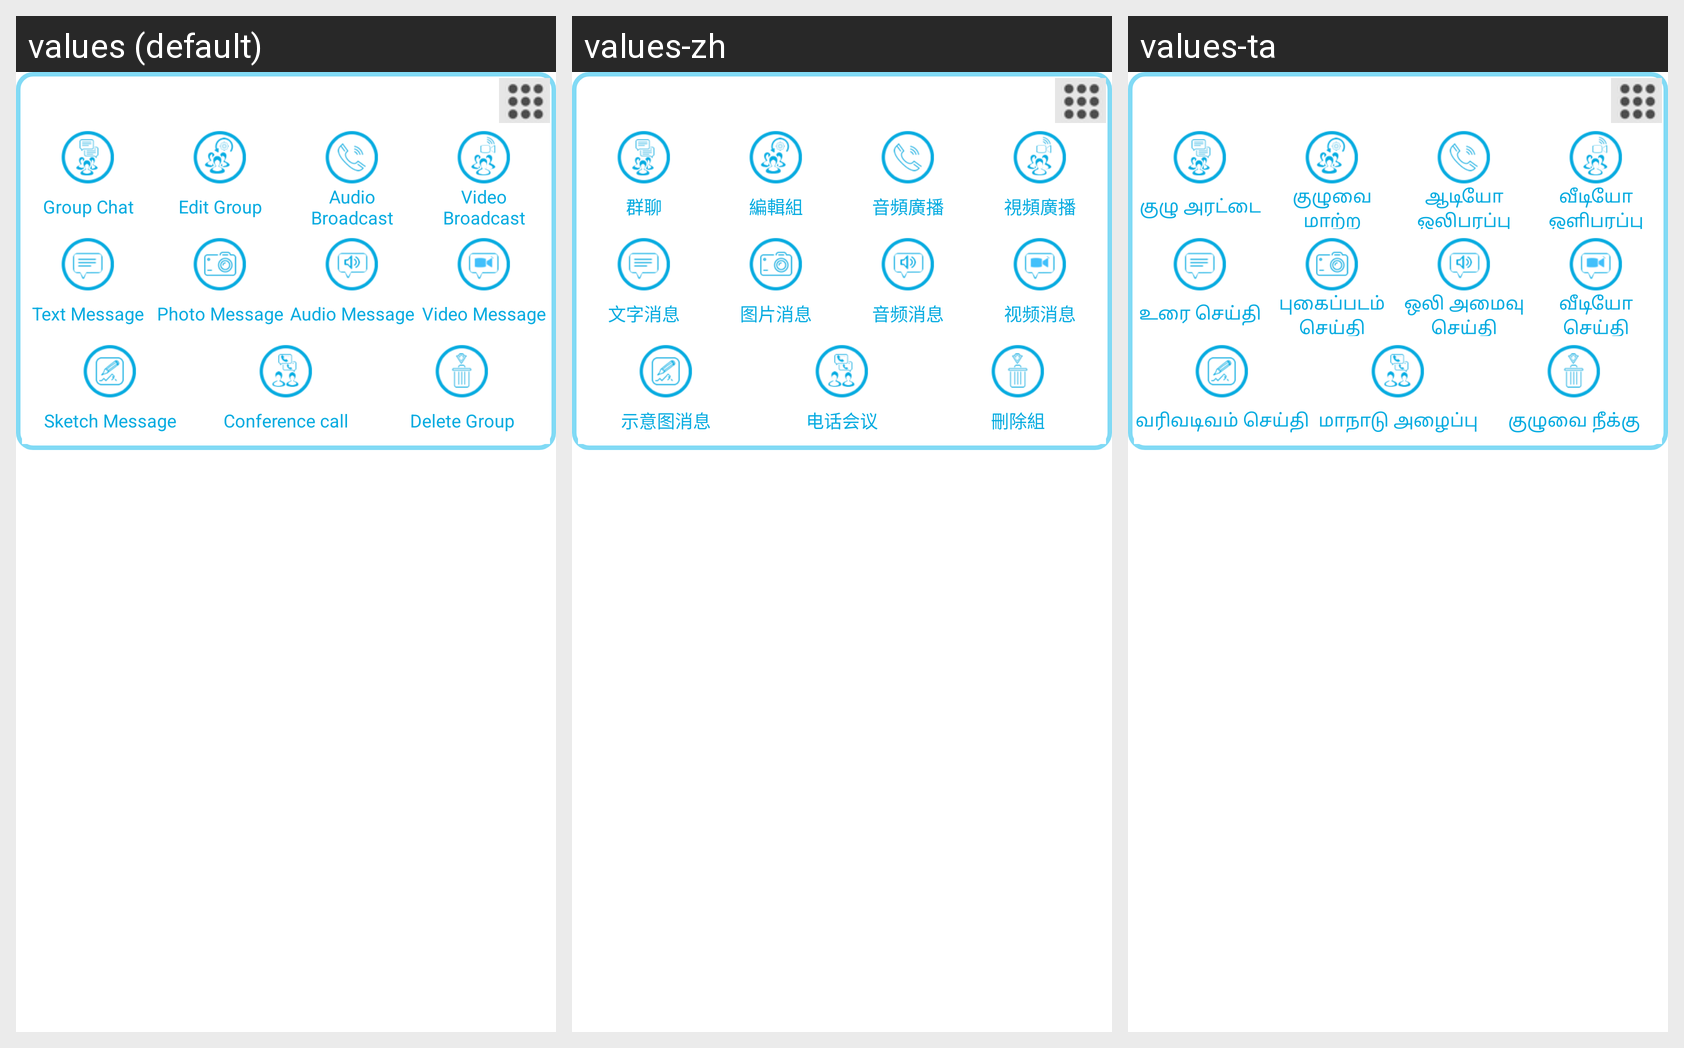

Translations of the strings shown on this Android screen, per locale in the grid:
Android screen res/layout/groupdialog.xml rendered under 3 locales, left to right: values (default), values-zh, values-ta. Device: Nexus 5 (rendered at 1080×1920; each locale shown at half size, 540×960, under a caption strip naming it); theme Theme.OTPMain.
Strings drawn on this screen, with the default value and each locale's value (text and hints the layout hard-codes, and strings that could not be matched under every locale, appear in the picture but are not listed):

group_chat
  values: Group Chat
  values-zh: 群聊
  values-ta: குழு அரட்டை

edit_group
  values: Edit Group
  values-zh: 編輯組
  values-ta: குழுவை மாற்ற

audio_broadcast_bc
  values: Audio Broadcast
  values-zh: 音頻廣播
  values-ta: ஆடியோ ஒலிபரப்பு

video_broadcast_bc
  values: Video Broadcast
  values-zh: 視頻廣播
  values-ta: வீடியோ ஒளிபரப்பு

text_message
  values: Text Message
  values-zh: 文字消息
  values-ta: உரை செய்தி

photo_message
  values: Photo Message
  values-zh: 图片消息
  values-ta: புகைப்படம் செய்தி

audio_message
  values: Audio Message
  values-zh: 音频消息
  values-ta: ஒலி அமைவு செய்தி

video_message
  values: Video Message
  values-zh: 视频消息
  values-ta: வீடியோ செய்தி

sketch_message
  values: Sketch Message
  values-zh: 示意图消息
  values-ta: வரிவடிவம் செய்தி

conference_call
  values: Conference call
  values-zh: 电话会议
  values-ta: மாநாடு அழைப்பு

delete_group
  values: Delete Group
  values-zh: 刪除組
  values-ta: குழுவை நீக்கு
